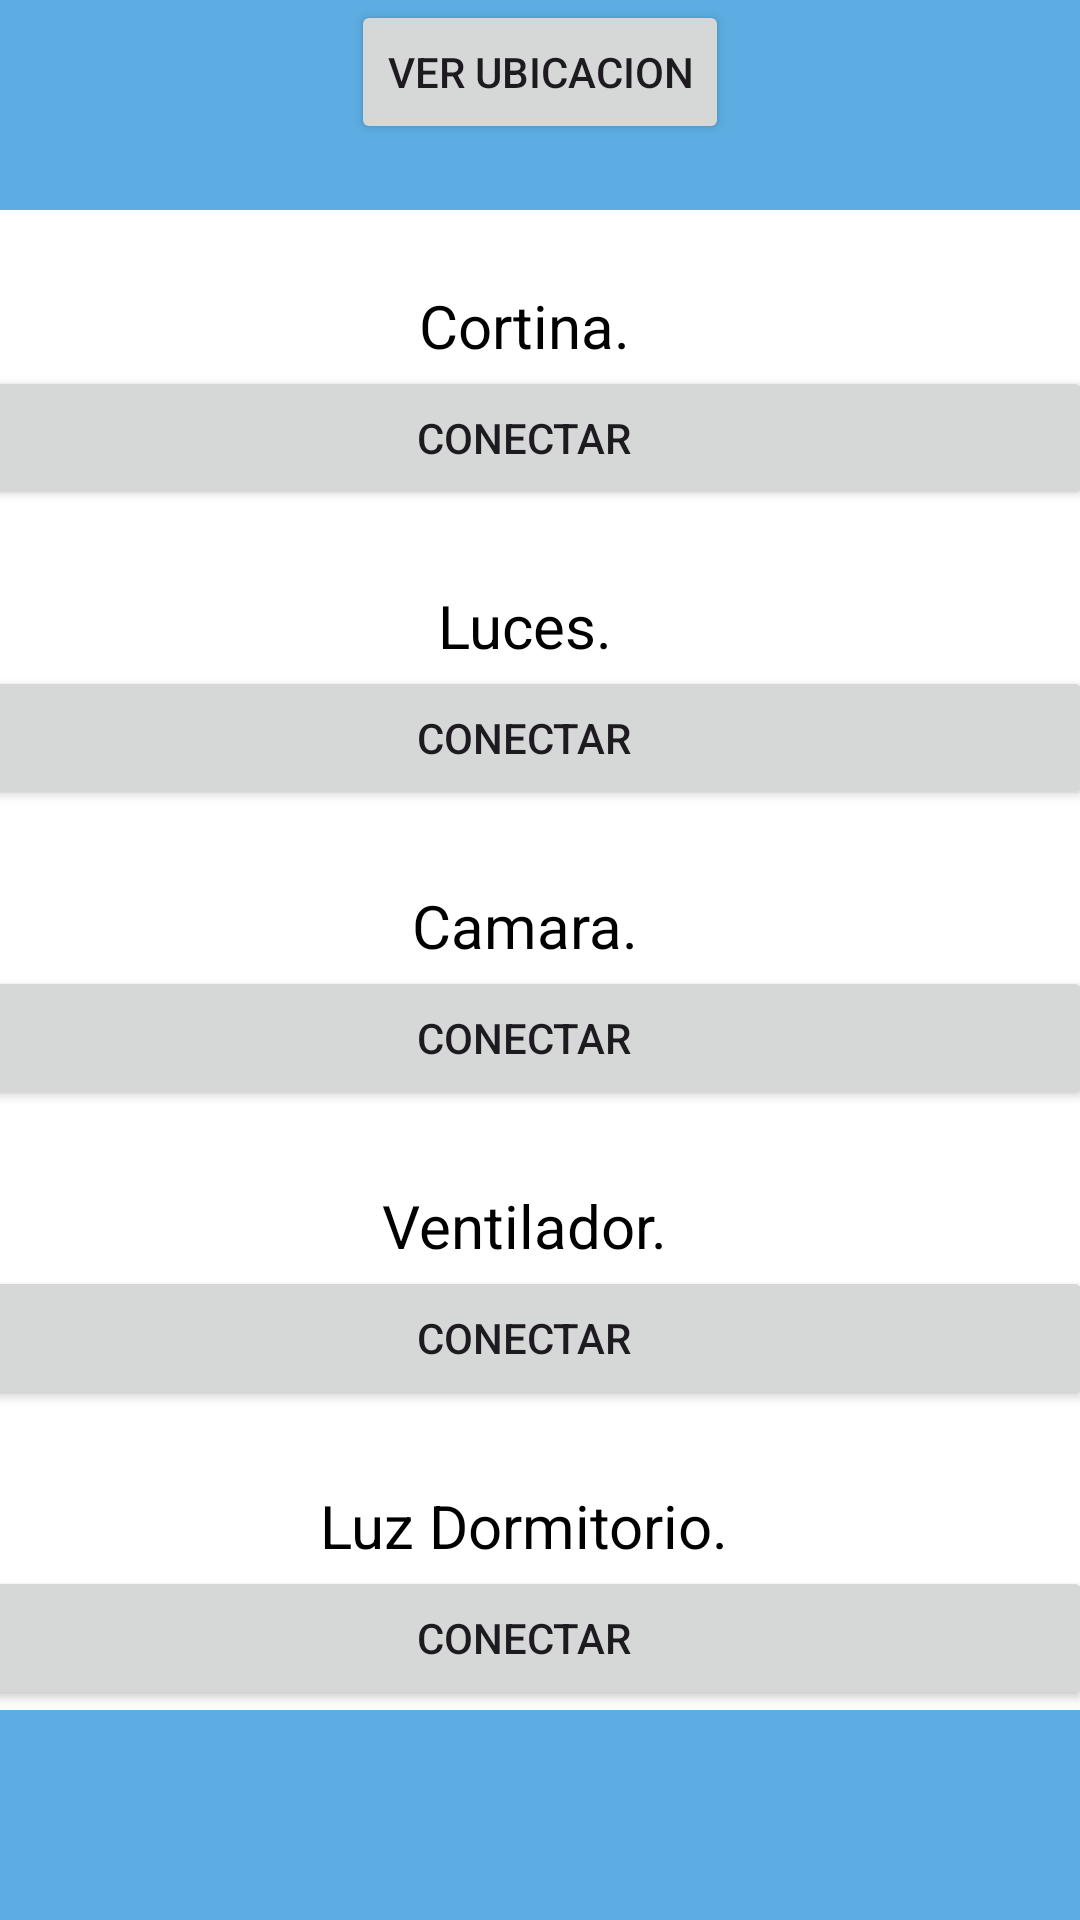

Android layout source for this screen:
<!-- AndroidManifest.xml: application theme Theme.DomotikAPP -->
<!-- res/layout/activity_items.xml -->
<?xml version="1.0" encoding="utf-8"?>
<androidx.constraintlayout.widget.ConstraintLayout xmlns:android="http://schemas.android.com/apk/res/android"
    android:layout_width="match_parent"
    android:layout_height="match_parent"
    xmlns:app="http://schemas.android.com/apk/res-auto"
    android:background="#5DADE2">

    <ScrollView
        android:layout_width="390dp"
        android:layout_height="500dp"
        app:layout_constraintEnd_toEndOf="parent"
        app:layout_constraintStart_toStartOf="parent"
        app:layout_constraintTop_toTopOf="parent"
        app:layout_constraintBottom_toBottomOf="parent"
        android:background="@color/white">


    <LinearLayout
        android:layout_width="379dp"
        android:layout_height="99dp"
        android:orientation="horizontal"
        app:layout_constraintStart_toStartOf="parent"
        app:layout_constraintTop_toTopOf="parent"
        app:layout_constraintEnd_toEndOf="parent"
        app:layout_constraintBottom_toBottomOf="parent"
        android:background="@color/white"
        >
        <androidx.cardview.widget.CardView
            android:layout_width="match_parent"
            android:layout_height="wrap_content">

            <LinearLayout
                android:layout_width="match_parent"
                android:layout_height="wrap_content"
                android:orientation="horizontal"
                >


                <LinearLayout
                    android:layout_width="match_parent"
                    android:layout_height="wrap_content"
                    android:orientation="vertical">
                    <TextView
                        android:layout_width="match_parent"
                        android:layout_height="wrap_content"
                        android:layout_marginTop="25dp"
                        android:text="Cortina."
                        android:gravity="center"
                        android:textSize="20dp"
                        android:textColor="@color/black"
                        />
                    <Button
                        android:layout_width="match_parent"
                        android:layout_height="wrap_content"
                        android:text="Conectar"
                        android:onClick="onClickAccederConectar"
                        />
                    <LinearLayout
                        android:layout_width="match_parent"
                        android:layout_height="wrap_content"
                        android:orientation="vertical">
                        <TextView
                            android:layout_width="match_parent"
                            android:layout_height="wrap_content"
                            android:layout_marginTop="25dp"
                            android:text="Luces."
                            android:gravity="center"
                            android:textSize="20dp"
                            android:textColor="@color/black"
                            />
                        <Button
                            android:layout_width="match_parent"
                            android:layout_height="wrap_content"
                            android:text="Conectar"
                            android:onClick="onClickAccederConectar"
                            />
                    <LinearLayout
                        android:layout_width="match_parent"
                        android:layout_height="wrap_content"
                        android:orientation="vertical">
                        <TextView
                            android:layout_width="match_parent"
                            android:layout_height="wrap_content"
                            android:layout_marginTop="25dp"
                            android:text="Camara."
                            android:gravity="center"
                            android:textSize="20dp"
                            android:textColor="@color/black"
                            />
                        <Button
                            android:layout_width="match_parent"
                            android:layout_height="wrap_content"
                            android:text="Conectar"
                            android:onClick="onClickAccederConectar"
                            />


                    <LinearLayout
                        android:layout_width="match_parent"
                        android:layout_height="wrap_content"
                        android:orientation="vertical"
                        >





                    <TextView
                        android:layout_width="match_parent"
                        android:layout_height="wrap_content"
                        android:layout_marginTop="25dp"
                        android:text="Ventilador."
                        android:gravity="center"
                        android:textSize="20dp"
                        android:textColor="@color/black"
                        />
                    <Button
                        android:layout_width="match_parent"
                        android:layout_height="wrap_content"
                        android:text="Conectar"
                        android:onClick="onClickAccederConectar"
                        />
                        <LinearLayout
                            android:layout_width="match_parent"
                            android:layout_height="wrap_content"
                            android:orientation="vertical"
                            >





                            <TextView
                                android:layout_width="match_parent"
                                android:layout_height="wrap_content"
                                android:layout_marginTop="25dp"
                                android:text="Luz Dormitorio."
                                android:gravity="center"
                                android:textSize="20dp"
                                android:textColor="@color/black"
                                />
                            <Button
                                android:layout_width="match_parent"
                                android:layout_height="wrap_content"
                                android:text="Conectar"
                                android:onClick="onClickAccederConectar"
                                />
                            <LinearLayout
                                android:layout_width="match_parent"
                                android:layout_height="wrap_content"
                                android:orientation="vertical"
                                >





                                <TextView
                                    android:layout_width="match_parent"
                                    android:layout_height="wrap_content"
                                    android:layout_marginTop="25dp"
                                    android:text="Puerta Acceso."
                                    android:gravity="center"
                                    android:textSize="20dp"
                                    android:textColor="@color/black"
                                    />
                                <Button
                                    android:layout_width="match_parent"
                                    android:layout_height="wrap_content"
                                    android:text="Conectar"
                                    android:onClick="onClickAccederConectar"
                                    />
                    </LinearLayout>
                        </LinearLayout>
                    </LinearLayout>
                    </LinearLayout>
                    </LinearLayout>

                </LinearLayout>

            </LinearLayout>


        </androidx.cardview.widget.CardView>



    </LinearLayout>

    </ScrollView>
<LinearLayout
    android:layout_width="wrap_content"
    android:layout_height="wrap_content"
    app:layout_constraintTop_toTopOf="parent"
    app:layout_constraintStart_toStartOf="parent"
    app:layout_constraintEnd_toEndOf="parent">

    <Button
        android:layout_width="match_parent"
        android:layout_height="wrap_content"
        android:text="Ver Ubicacion"
        android:onClick="onClickAccederUbicacionLando"

        />
</LinearLayout>






</androidx.constraintlayout.widget.ConstraintLayout>
<!-- resources referenced by this layout -->
<resources>
  <style name="Theme.DomotikAPP" parent="Base.Theme.DomotikAPP" />
  <style name="Base.Theme.DomotikAPP" parent="Theme.Material3.DayNight.NoActionBar">
          
          
      </style>
  <!-- not gathered from this repository: default colours our renderer supplied (Android Studio template values) -->
  <color name="black">#FF000000</color>
  <color name="white">#FFFFFFFF</color>
</resources>
